pico-8 play session: no input (idle), after a click and taps of 🅾, ❎, 🅾+❎, 🅾 in the second before t = 0

[t = 1 s] idle ~1s (no d-pad/buttons)
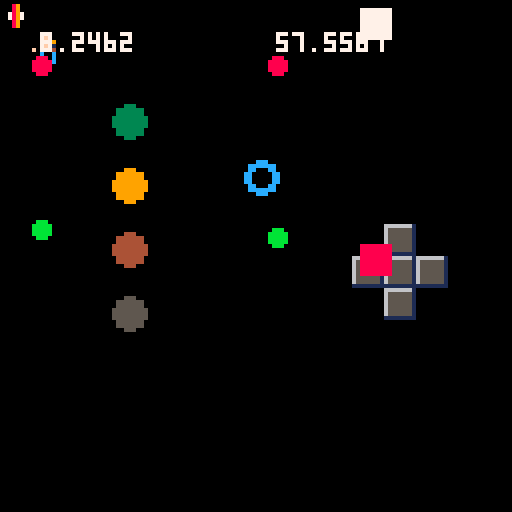
[t = 2 s] idle ~2s (no d-pad/buttons)
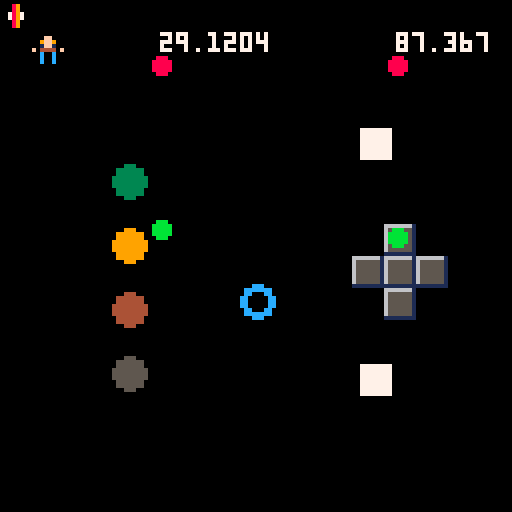
[t = 4 s] idle ~4s (no d-pad/buttons)
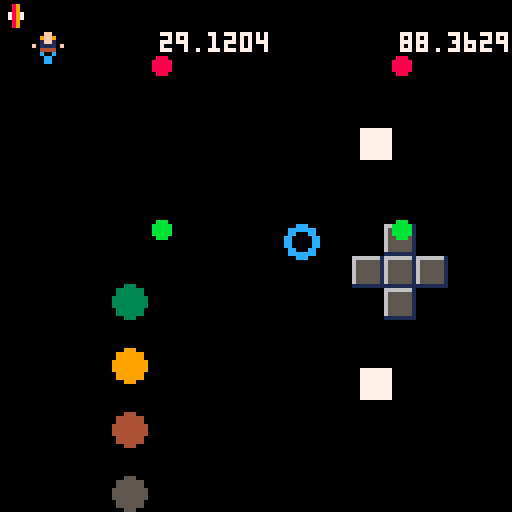
[t = 6 s] idle ~6s (no d-pad/buttons)
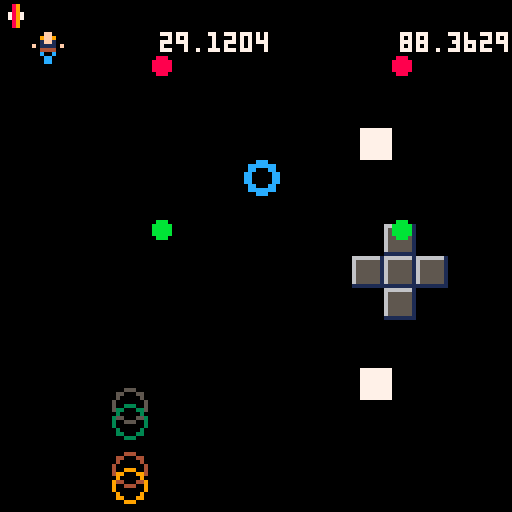
[t = 8 s] idle ~8s (no d-pad/buttons)
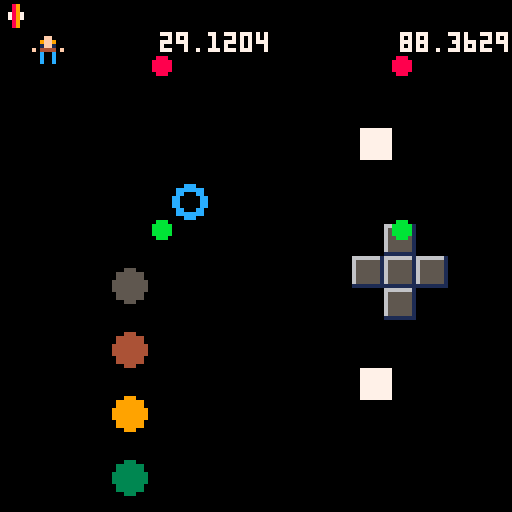

pico-8 cartridge
version 43
__lua__
-- utlis
-- USEFULL FUNCTION 
-----------------------------

function _init()
 img=1
 balls={{x=8,y=16,dist=0}}
 balls2={
 	{x=32,y=0,spd=0.5,c=3,w=8,h=8,collide=false},
 	{x=32,y=16,spd=0.5,c=9,w=8,h=8,collide=false},
 	{x=32,y=32,spd=0.5,c=4,w=8,h=8,collide=false},
 	{x=32,y=48,spd=0.5,c=5,w=8,h=8,collide=false},
 	}
 balls3={{x=8,y=64,c=11}}
 ball4={x=64,y=64,r=16,angle=0,spd=0.02}
 boxes={{x=90,y=0,c=7}}
 gametimer=0
 
 -- random numbers
 random={
  rand=rand(5),
  randi=randi(5),
  randb=randb(0,5),
  randbi=randbi(0,5),
 }
 
 colormap=[[
00000000
00089000
00089000
00789700
00789700
00089000
00089000
00000000
]]
 
end

function _update()
 -- global game-timer
	gametimer+=1
	if gametimer > 1000 then
	 gametimer=0
	end
	
	-- create new objects every 60 frame
	if gametimer % 60 == 0 then
 	add(balls,{x=8,y=16,dist=0})	
 	add(balls3,{x=8,y=64,c=11})	
 	add(boxes,{x=90,y=0,c=7})
 end
 
	-----------------------------
 -- animate
 img=animate(img,1,4,0.2,true)

 -- leave_area
 for ball in all(balls) do
	 ball.x+=1
	 if leave_area(ball.x,ball.y,0,0) then
	  del(balls,ball)
	 end
	 
	 -- dist
	 ball.dist=dist({x=8,y=8},ball)
	end
	
	-- isorty
	isorty(balls2)
	for ball in all(balls2) do
	 ball.y+=ball.spd
	 if ball.y > 127 or ball.y < 0 then
	  ball.spd*=-1
	 end
	 ball.collide=false
	end
	
	-- sine-wave
	for ball in all(balls3) do
	 ball.x+=1
	 ball.y = sine_wave(64,ball.y,6,0.5)
	 if leave_area(ball.x,ball.y,0,0) then
	  del(balls3,ball)
	 end
	end
	
	for i=1,#balls2 do
	 for j=i+1,#balls2 do
	  local ball=balls2[i]
	  local ball2=balls2[j]
	  -- aabb collision
	  if aabb(ball,ball2,0) then
	   ball.collide=true
	   ball2.collide=true
	  end
	 end
	end
	
	-- tile collision
	for box in all(boxes) do
	 box.y+=1
  if tile_collision(box.x,box.y,0,0) then
  	box.c=8
  else
   box.c=7
  end	 
	 if leave_area(box.x,box.y,0,0) then
	  del(boxes,box)
	 end
	end
	
-- orbit_pos
 local sx,sy = orbit_pos(64, 64, ball4.r, ball4.angle, 8)
 ball4.angle += ball4.spd
 ball4.x = sx
 ball4.y = sy
	
end

function _draw()
 cls()
 spr(img,8,8)
 map(0,0)
 
 -- draw image
 draw_img(colormap)
 
 for ball in all(balls) do
 	circfill(ball.x,ball.y,2,8)
 	print(ball.dist,ball.x,ball.y-8,7)
 end
 
 for ball in all(balls2) do
 	if ball.collide then 	
	 	circ(ball.x,ball.y,4,ball.c)
 	else
	 	circfill(ball.x,ball.y,4,ball.c)
 	end 
 end
 
	for ball in all(balls3) do
		circfill(ball.x,ball.y,2,ball.c)
	end
	
	for box in all(boxes) do
	 rectfill(box.x,box.y,box.x+7,box.y+7,box.c)
	end
		
	circfill(ball4.x,ball4.y,4,12)
	circfill(ball4.x,ball4.y,2,0)

end





-->8
-- animate - sprite animation
-------------------------------
-- * img(n)      current frame
-- * first(n)    first frame
-- * last(n)     last frame
-- * loop(bool)  loop animation
function animate(img,first,last,spd,loop)
 if img < last + 1 - spd then
  img+=spd
  
  if not loop then
   return last 
  end
  
 else
   img = first
 end
 
 return img
end
-->8
-- positioning

-- leave_area - check if object leaves the map
-------------------------------
-- * x(n) 	  x-position of object
-- * y(n)    y-position of object
-- * mapw(n) widht of the map
-- * maph(h) height of the map
function leave_area(x,y,mapw,maph)
  if x > 128 + mapw or 
     x < 0 or 
     y > 128 + maph or
     y < 0 
  then 
  	return true
  end
  return false
end

-- dist - calc distance between two objects
------------------------------
-- * o1(tbl)  object 1 with x,y keys 
-- * o2(tbl)  object 2 with x,y keys 
function dist(o1, o2)
  return sqrt(((o1.x+4) - o2.x)^2 + (o1.y - o2.y)^2)
end

-- isorty - insertion sort, ascending y
-------------------------------
-- * objects(tbl)  array of objects 
--                 to sort by y-axis
function isorty(objects) 
	for n=2,#objects do
		local i=n
		while i>1 and objects[i].y<objects[i-1].y do
			objects[i],objects[i-1]=objects[i-1],objects[i]
			i-=1
		end
	end
end

-- sine_wave 
------------------------------
-- * x(n)			x-position
-- * y(n) 		y-position
-- * amp(n) amplitude
-- * frq(n) frequency
function sine_wave(x,y,amp,frq)
	 local amplitude = amp
	 local frequency = frq
	 local speed = time() * 2
	 
	 return y + sin((x * frequency) + speed) * amplitude
end

-- orbit_pos
-------------------------------
-- * cx(n)						center x position
-- * cy(n)						center y position
-- * radius(n)		radius to orbit
-- * angle(n)			angle (add spd to this)
-- * size(n)				size of sprite (default 8)

function orbit_pos(cx, cy, radius, angle, size)
  size = size or 8 
  
  local ox = cx + radius * cos(angle)
  local oy = cy + radius * sin(angle)
  
  local spr_x = ox - (size / 2)
  local spr_y = oy - (size / 2)
  
  return spr_x, spr_y
end

-- check_los (line of sight)
------------------------------
-- * x1(n)				  x-positon of object 1
-- * y1(n)				  y-positon of object 1
-- * x2(n)				  x-positon of object 2
-- * y2(n)		    y-positon of object 2
-- * flag(n)    flag-index of solid tile
-- * maxdist(n) max distance to check
function check_los(x1, y1, x2, y2 ,flag ,maxdist)
 local dx = x2 - x1
 local dy = y2 - y1
 if abs(dx) > maxdist or abs(dy) > maxdist then
   return false
 end
 
 local dist_sq = dx*dx + dy*dy
 if dist_sq > maxdist*maxdist then
   return false
 end
 local dist = sqrt(dist_sq)
 
 if dist > maxdist then
  return false
 end  
 
 -- if they are practically on top of each other, avoid dividing by zero
 if dist == 0 then return true end
 
 -- normalize the step vectors
 -- we step by 4 pixels at a time to be fast yet precise
 local step = 4 
 local step_x = (dx / dist) * step
 local step_y = (dy / dist) * step
 
 local curr_x = x1
 local curr_y = y1
 local checked_dist = 0
 
 -- march from enemy to player
 while checked_dist < dist do
   -- convert screen pixels to map tile coordinates (divide by 8)
   local tile_x = flr(curr_x / 8)
   local tile_y = flr(curr_y / 8)
   
   -- look up what sprite is at this map location
   local tile_sprite = mget(tile_x, tile_y)
   
   -- check if that sprite has flag enabled (wall flag?!)
   if fget(tile_sprite, flag) then
     return false -- path blocked by a wall!
   end
   
   -- advance the point forward along the ray path
   curr_x += step_x
   curr_y += step_y
   checked_dist += step
 end

 return true -- path is completely clear!
end
-->8
-- collision detection

-- tile_collision - tile collision-detected
-------------------------------
-- * x(n)						x-position
-- * y(n) 					y-position
-- * offset(n) offset for x and y
-- * flag(n)			flag index
-- * size(n)   size of the object to check
function tile_collision(x,y,offset,flag,size) 
 if not size then
  size=7
 end
 if has_flag(x+offset,y+offset,flag) or
    has_flag(x+size-offset,y+offset,flag) or
    has_flag(x+offset,y+size-offset,flag) or
    has_flag(x+size-offset,y+size-offset,flag) 
 then	
  return true
 end
 return false
end

-- has_flag - check if a map-tile has a certain flag set
-------------------------------
-- * x(n)				x-position
-- * y(n) 			y-position
-- * flag(n) flag index
function has_flag(x,y,flag) 
	if fget(mget(flr(x/8),flr(y/8)),flag) then
		return true
	end
	
	return false
end

-- aabb - aabb collision detection
-------------------------------
-- * obj1(tbl)		object 1 with x,y,w,h keys
-- * obj2(tbl)		object 2 with x,y,w,h keys
-- * offset(n)		offset
function aabb(obj1,obj2,offset) 
 return(
  obj1.x + offset < obj2.x + obj2.w - offset and
  obj1.x + obj1.w - offset > obj2.x + offset and
  obj1.y + offset < obj2.y + obj2.h - offset and
  obj1.y + obj1.h - offset > obj2.y	+ offset 
 )
end


-->8
-- misc

-- rand/randi - random int between 0,v
-------------------------------
-- * v(n) 	value (exclusive)
function rand(v) 
	return flr(rnd(v))
end

-- * v(n) 	value (inclusive)
function randi(v)
	return flr(rnd(v+1))
end

-- randb/randbi -- random int between f,t
-------------------------------
-- * f(n) 	from value 
-- * t(n) 	to value (exclusive)
function randb(f,t) --exclusive
	return flr(rnd(t-f))+f
end

-- * f(n) 	from value 
-- * t(n) 	to value (inclusive)
function randbi(f,t) 
	return flr(rnd(t+1-f))+f
end
-->8
-- rendering

-- draw_img - draw image of string
-------------------------------
-- * colormap(str) 	a string with color-values separated by newline
-- * size(n)   					size of one pixel
function draw_img(colormap,size)
 if not size then
  size=0
 end
	local rows=split(colormap,"\n",false)
 for y,r in pairs(rows) do
	 y-=1
	 if r then
	 	local columns=split(r,"",false) 
	 	for x,c in pairs(columns) do
	 	 if c != " " then
		 	 x-=1
		   rectfill(x,y,x+size,y+size,"0x"..c)
		  end
	 	end
	 end
 end
end
__gfx__
00000000000ff00000000000000ff000000000006666666100000000000000000000000000000000000000000000000000000000000000000000000000000000
00000000009ff900000ff000009ff900000ff0006555555100000000000000000000000000000000000000000000000000000000000000000000000000000000
00700700001ff100009ff900001ff100009ff9006555555100000000000000000000000000000000000000000000000000000000000000000000000000000000
00077000f011110f001ff10000111100001ff1006555555100000000000000000000000000000000000000000000000000000000000000000000000000000000
0007700000444400f044440f00444400f044440f6555555100000000000000000000000000000000000000000000000000000000000000000000000000000000
0070070000c00c0000c00c00f0c00c0f00c00c006555555100000000000000000000000000000000000000000000000000000000000000000000000000000000
00000000000cc00000c00c0000c00c0000c00c006555555100000000000000000000000000000000000000000000000000000000000000000000000000000000
00000000000cc00000c00c000c0000c000c00c001111111100000000000000000000000000000000000000000000000000000000000000000000000000000000
__gff__
0000000000010000000000000000000000000000000000000000000000000000000000000000000000000000000000000000000000000000000000000000000000000000000000000000000000000000000000000000000000000000000000000000000000000000000000000000000000000000000000000000000000000000
0000000000000000000000000000000000000000000000000000000000000000000000000000000000000000000000000000000000000000000000000000000000000000000000000000000000000000000000000000000000000000000000000000000000000000000000000000000000000000000000000000000000000000
__map__
0000000000000000000000000000000000000000000000000000000000000000000000000000000000000000000000000000000000000000000000000000000000000000000000000000000000000000000000000000000000000000000000000000000000000000000000000000000000000000000000000000000000000000
0000000000000000000000000000000000000000000000000000000000000000000000000000000000000000000000000000000000000000000000000000000000000000000000000000000000000000000000000000000000000000000000000000000000000000000000000000000000000000000000000000000000000000
0000000000000000000000000000000000000000000000000000000000000000000000000000000000000000000000000000000000000000000000000000000000000000000000000000000000000000000000000000000000000000000000000000000000000000000000000000000000000000000000000000000000000000
0000000000000000000000000000000000000000000000000000000000000000000000000000000000000000000000000000000000000000000000000000000000000000000000000000000000000000000000000000000000000000000000000000000000000000000000000000000000000000000000000000000000000000
0000000000000000000000000000000000000000000000000000000000000000000000000000000000000000000000000000000000000000000000000000000000000000000000000000000000000000000000000000000000000000000000000000000000000000000000000000000000000000000000000000000000000000
0000000000000000000000000000000000000000000000000000000000000000000000000000000000000000000000000000000000000000000000000000000000000000000000000000000000000000000000000000000000000000000000000000000000000000000000000000000000000000000000000000000000000000
0000000000000000000000000000000000000000000000000000000000000000000000000000000000000000000000000000000000000000000000000000000000000000000000000000000000000000000000000000000000000000000000000000000000000000000000000000000000000000000000000000000000000000
0000000000000000000000000500000000000000000000000000000000000000000000000000000000000000000000000000000000000000000000000000000000000000000000000000000000000000000000000000000000000000000000000000000000000000000000000000000000000000000000000000000000000000
0000000000000000000000050505000000000000000000000000000000000000000000000000000000000000000000000000000000000000000000000000000000000000000000000000000000000000000000000000000000000000000000000000000000000000000000000000000000000000000000000000000000000000
0000000000000000000000000500000000000000000000000000000000000000000000000000000000000000000000000000000000000000000000000000000000000000000000000000000000000000000000000000000000000000000000000000000000000000000000000000000000000000000000000000000000000000
